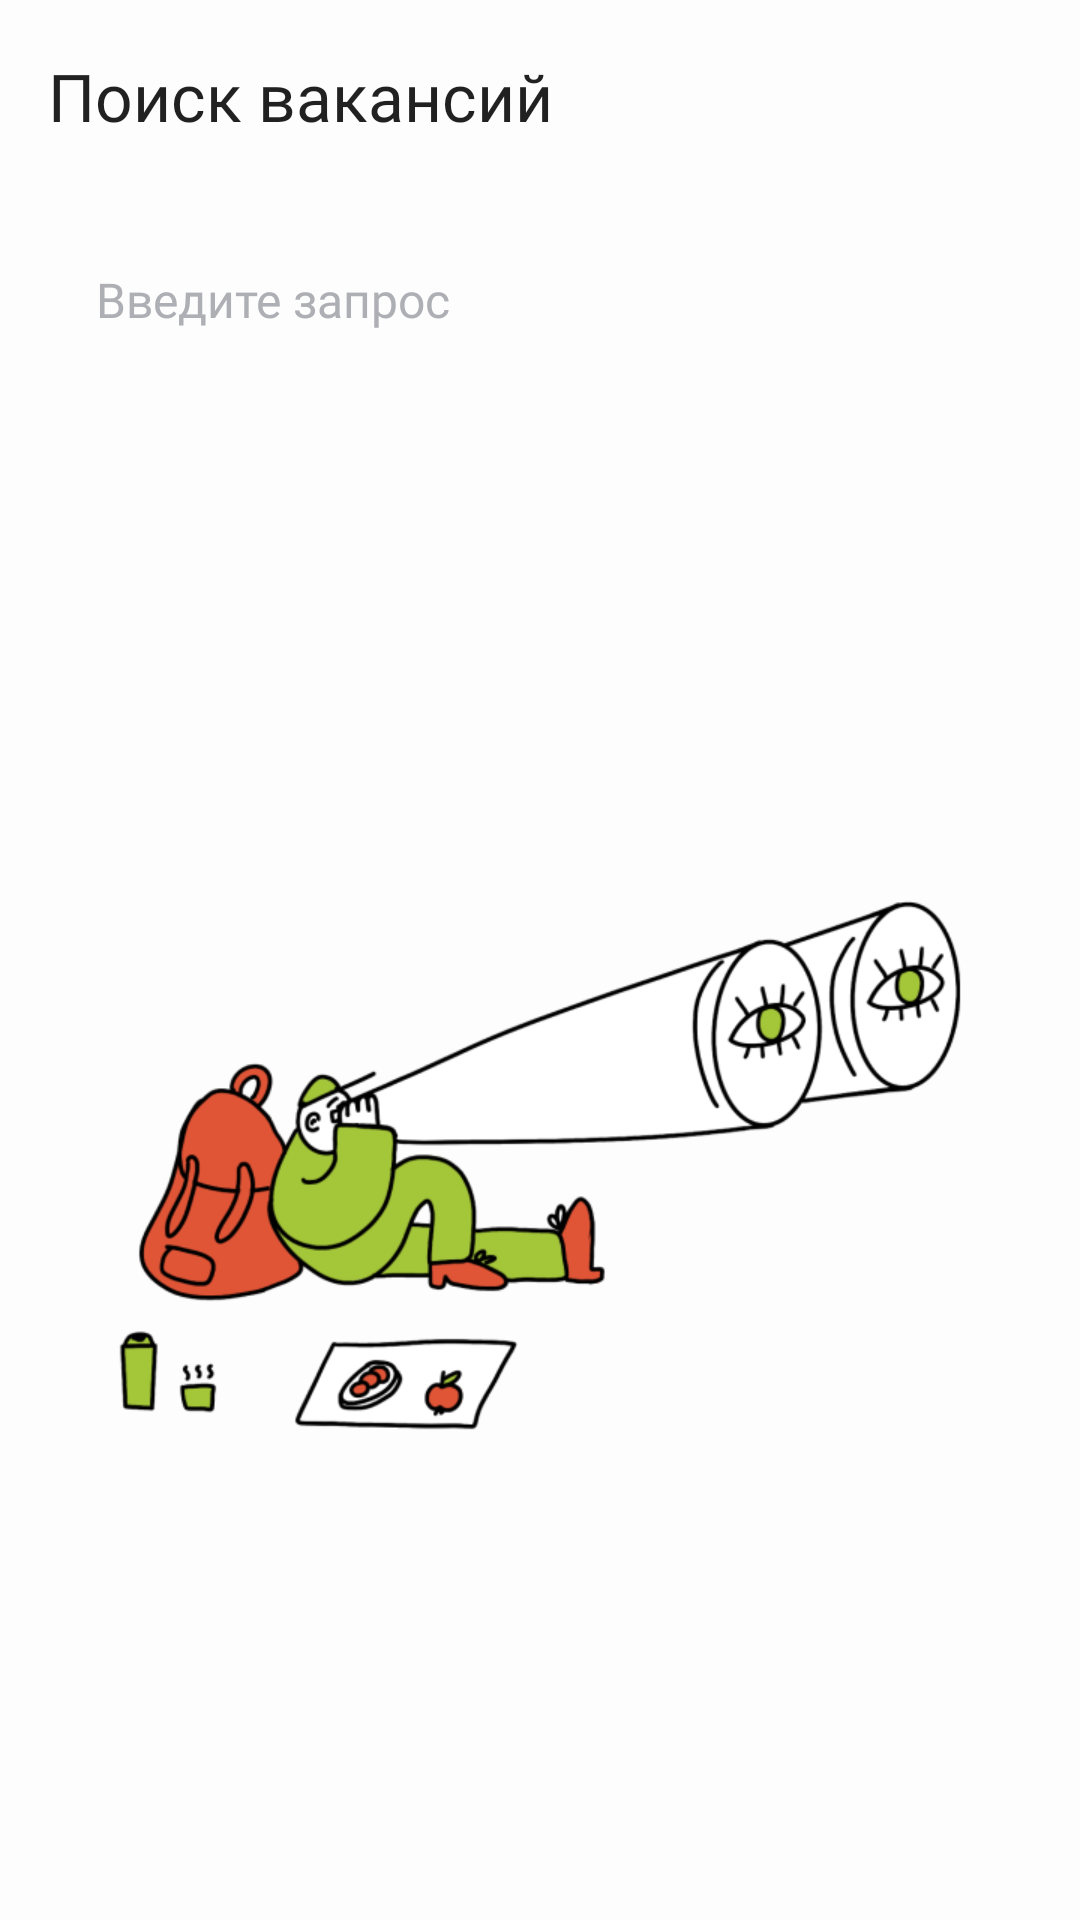

This screen was rendered from an Android layout file. Write that file and the resources it references.
<!-- AndroidManifest.xml: application theme Base.Theme.PracticumAndroidDiploma -->
<!-- res/layout/fragment_main.xml -->
<?xml version="1.0" encoding="utf-8"?>
<LinearLayout xmlns:android="http://schemas.android.com/apk/res/android"
    xmlns:app="http://schemas.android.com/apk/res-auto"
    xmlns:tools="http://schemas.android.com/tools"
    android:id="@+id/fragment_search"
    android:layout_width="match_parent"
    android:layout_height="match_parent"
    android:orientation="vertical"
    tools:context=".ui.MainFragment">

    <com.google.android.material.appbar.MaterialToolbar
        android:id="@+id/toolbar"
        style="@style/CustomToolbarStyle"
        android:layout_width="match_parent"
        android:layout_height="wrap_content"
        android:minHeight="@dimen/height64dp"
        app:title="@string/search">

        <ImageView
            android:id="@+id/addFilter"
            android:layout_width="wrap_content"
            android:layout_height="wrap_content"
            android:layout_gravity="center|end"
            android:layout_marginEnd="@dimen/margin20dp"
            android:src="@drawable/ic_filter_off_24" />
    </com.google.android.material.appbar.MaterialToolbar>

    <FrameLayout
        android:layout_width="match_parent"
        android:layout_height="wrap_content"
        android:layout_marginHorizontal="@dimen/margin16dp"
        android:layout_marginVertical="@dimen/margin8dp"
        android:minHeight="@dimen/height48dp">

        <EditText
            android:id="@+id/searchInputText"
            style="@style/searchDisplayText"
            android:layout_width="match_parent"
            android:layout_height="wrap_content"
            android:imeOptions="actionDone"
            android:textCursorDrawable="@drawable/cursor"
            android:minHeight="@dimen/height56dp"
            android:singleLine="true"
            android:textColor="@color/uniBlack" />

        <ImageView
            android:id="@+id/clearIcon"
            android:layout_width="wrap_content"
            android:layout_height="wrap_content"
            android:layout_gravity="center|end"
            android:layout_marginEnd="16dp"
            android:src="@drawable/ic_close_24"
            android:visibility="gone"
            app:tint="@color/uniBlack" />

    </FrameLayout>


    
    <FrameLayout
        android:id="@+id/commonProgressBar"
        android:layout_width="match_parent"
        android:layout_height="0dp"
        android:layout_weight="1"
        android:visibility="gone">

        <ProgressBar
            android:layout_width="@dimen/progress_bar_size"
            android:layout_height="@dimen/progress_bar_size"
            android:layout_gravity="center"
            android:indeterminateTint="@color/blue"

            />
    </FrameLayout>


    <TextView
        android:id="@+id/amountOfVacancies"
        android:layout_width="wrap_content"
        android:layout_height="wrap_content"
        android:layout_gravity="center_horizontal"
        android:layout_marginTop="3dp"
        android:background="@drawable/rounded_textview"
        android:backgroundTint="@color/blue"
        android:paddingHorizontal="12dp"
        android:paddingVertical="@dimen/micro_padding"
        android:textAppearance="@style/TextAppearanceRegular16"
        android:textColor="@color/uniWhite"
        android:visibility="gone"
        tools:text="Найдено 286 вакансий" />

    <androidx.recyclerview.widget.RecyclerView
        android:id="@+id/vacanciesList"
        android:layout_width="match_parent"
        android:layout_height="0dp"
        android:layout_marginHorizontal="@dimen/basic_padding"
        android:layout_marginTop="@dimen/small_padding"
        android:layout_weight="1"
        android:visibility="gone"
        app:layoutManager="androidx.recyclerview.widget.LinearLayoutManager"
        tools:itemCount="2"
        tools:listitem="@layout/vacancy_card_item" />

    <LinearLayout
        android:id="@+id/placeholderLayout"
        android:layout_width="match_parent"
        android:layout_height="@dimen/height0dp"
        android:layout_marginHorizontal="@dimen/margin16dp"
        android:layout_weight="1"
        android:gravity="center"
        android:orientation="vertical">

        <ImageView
            android:id="@+id/placeHolderImage"
            android:layout_width="match_parent"
            android:layout_height="wrap_content"
            android:contentDescription="@null"
            android:src="@drawable/il_search"
            android:adjustViewBounds="true"/>

        <TextView
            android:id="@+id/placeholderText"
            android:layout_width="wrap_content"
            android:layout_height="wrap_content"
            android:layout_marginTop="16dp"
            android:textAlignment="center"
            android:layout_marginHorizontal="30dp"
            android:textAppearance="@style/TextAppearanceMedium22"
            android:textColor="@color/ypBlack"
            android:visibility="gone"
            tools:visibility="visible"
            tools:text="@string/nothing_found"/>
    </LinearLayout>

</LinearLayout>
<!-- res/layout/vacancy_card_item.xml (included above) -->
<?xml version="1.0" encoding="utf-8"?>
<androidx.constraintlayout.widget.ConstraintLayout xmlns:android="http://schemas.android.com/apk/res/android"
    xmlns:app="http://schemas.android.com/apk/res-auto"
    xmlns:tools="http://schemas.android.com/tools"
    android:layout_width="match_parent"
    android:layout_height="wrap_content"
    android:paddingVertical="9dp">

    <com.google.android.material.imageview.ShapeableImageView
        android:id="@+id/logo"
        android:layout_width="@dimen/company_logo_size"
        android:layout_height="@dimen/company_logo_size"

        android:padding="@dimen/company_logo_stoke_width"
        app:layout_constraintStart_toStartOf="parent"
        app:layout_constraintTop_toTopOf="parent"
        app:shapeAppearanceOverlay="@style/logo_image"
        app:strokeWidth="@dimen/company_logo_stoke_width"
        app:strokeColor="@color/lightGray"
        android:scaleType="centerInside"
        tools:src="@drawable/logo_placeholder_32" />

    <TextView
        android:id="@+id/vacancyNameAndCity"
        android:layout_width="0dp"
        android:layout_height="wrap_content"
        android:layout_marginStart="12dp"
        android:textAppearance="@style/TextAppearanceMedium22"
        app:layout_constraintEnd_toEndOf="parent"
        app:layout_constraintStart_toEndOf="@id/logo"
        app:layout_constraintTop_toTopOf="@id/logo"
        tools:text="Разработчик на С++ в команду внутренних сервисов, Москва" />

    <TextView
        android:id="@+id/company"
        android:layout_width="0dp"
        android:layout_height="wrap_content"
        android:textAppearance="@style/TextAppearanceRegular16"
        app:layout_constraintEnd_toEndOf="parent"
        app:layout_constraintStart_toStartOf="@id/vacancyNameAndCity"
        app:layout_constraintTop_toBottomOf="@id/vacancyNameAndCity"
        tools:text="Авто.ру" />

    <TextView
        android:id="@+id/salary"
        android:layout_width="0dp"
        android:layout_height="wrap_content"
        android:textAppearance="@style/TextAppearanceRegular16"
        app:layout_constraintEnd_toEndOf="parent"
        app:layout_constraintStart_toStartOf="@id/vacancyNameAndCity"
        app:layout_constraintTop_toBottomOf="@id/company"
        tools:text="от 40 000 до 80 000" />

    <ProgressBar
        android:id="@+id/nextPageProgressBar"
        android:layout_width="@dimen/progress_bar_size"
        android:layout_height="@dimen/progress_bar_size"
        android:indeterminateTint="@color/blue"
        app:layout_constraintTop_toBottomOf="@id/salary"
        app:layout_constraintStart_toStartOf="parent"
        app:layout_constraintEnd_toEndOf="parent"
        android:layout_marginTop="22dp"
        android:layout_marginBottom="13dp"
        app:layout_constraintBottom_toBottomOf="parent"
        android:visibility="gone"
        />


</androidx.constraintlayout.widget.ConstraintLayout>
<!-- resources referenced by this layout -->
<resources>
  <color name="blue">#3772E7</color>
  <color name="lightGray">#E6E8EB</color>
  <color name="uniBlack">#1A1B22</color>
  <color name="uniWhite">#FDFDFD</color>
  <color name="ypBlack">#1A1B22</color>
  <dimen name="basic_padding">16dp</dimen>
  <dimen name="company_logo_size">48dp</dimen>
  <dimen name="company_logo_stoke_width">1dp</dimen>
  <dimen name="height0dp">0dp</dimen>
  <dimen name="height48dp">48dp</dimen>
  <dimen name="height56dp">56dp</dimen>
  <dimen name="height64dp">64dp</dimen>
  <dimen name="margin16dp">16dp</dimen>
  <dimen name="margin20dp">20dp</dimen>
  <dimen name="margin8dp">8dp</dimen>
  <dimen name="micro_padding">4dp</dimen>
  <dimen name="progress_bar_size">36dp</dimen>
  <dimen name="small_padding">8dp</dimen>
  <!-- drawable ic_close_24 (drawable) -->
  <vector xmlns:android="http://schemas.android.com/apk/res/android"
      android:width="24dp"
      android:height="24dp"
      android:viewportWidth="24"
      android:viewportHeight="24">
    <path
        android:pathData="M19,6.41L17.59,5L12,10.59L6.41,5L5,6.41L10.59,12L5,17.59L6.41,19L12,13.41L17.59,19L19,17.59L13.41,12L19,6.41Z"
        android:fillColor="@color/ypBlack"
        android:fillType="evenOdd"/>
  </vector>
  <!-- drawable rounded_textview (drawable) -->
  <?xml version="1.0" encoding="utf-8"?>
  <shape xmlns:android="http://schemas.android.com/apk/res/android"
  
      android:shape="rectangle">
      <corners android:radius="12dp"/>
      <solid android:color="?attr/color"/>
  
  </shape>
  <string name="nothing_found">Не удалось получить\nсписок вакансий</string>
  <string name="search" translatable="false">Поиск вакансий</string>
  <style name="CustomToolbarStyle" parent="Widget.AppCompat.Toolbar">
          <item name="backgroundTint">@color/ypWhite</item>
          <item name="android:fontFamily">@font/ys_display_medium</item>
          <item name="titleTextAppearance">@style/CustomToolbarTitleTextAppearance</item>
          <item name="navigationIconTint">@color/ypBlack</item>
      </style>
  <style name="TextAppearanceMedium22" parent="TextAppearance.AppCompat">
          <item name="fontFamily">@font/ys_display_medium</item>
          <item name="android:textSize">22sp</item>
      </style>
  <style name="TextAppearanceRegular16" parent="TextAppearance.AppCompat">
          <item name="fontFamily">@font/ys_display_regular</item>
          <item name="android:textSize">16sp</item>
      </style>
  <style name="logo_image">
          <item name="cornerFamily">rounded</item>
          <item name="cornerSize">@dimen/company_logo_corner_radius</item>
      </style>
  <color name="ypWhite">#FDFDFD</color>
  <style name="CustomToolbarTitleTextAppearance" parent="TextAppearance.Widget.AppCompat.Toolbar.Title">
          <item name="android:fontFamily">@font/ys_display_medium</item>
          <item name="android:textSize">@dimen/text22Sp</item>
          <item name="android:textColor">@color/black</item>
      </style>
  <dimen name="company_logo_corner_radius">12dp</dimen>
  <dimen name="text16Sp">16sp</dimen>
  <string name="searchHint" translatable="false">Введите запрос</string>
  <dimen name="margin32dp">32dp</dimen>
  <!-- drawable edit_text_cursor (drawable) -->
  <?xml version="1.0" encoding="utf-8"?>
  <shape xmlns:android="http://schemas.android.com/apk/res/android">
      <solid android:color="@color/blue" />
  
      <size android:width="2dp" />
  
      <corners android:radius="1dp" />
  </shape>
  <color name="gray">#AEAFB4</color>
  <dimen name="text22Sp">22sp</dimen>
  <color name="black">#FF000000</color>
</resources>
